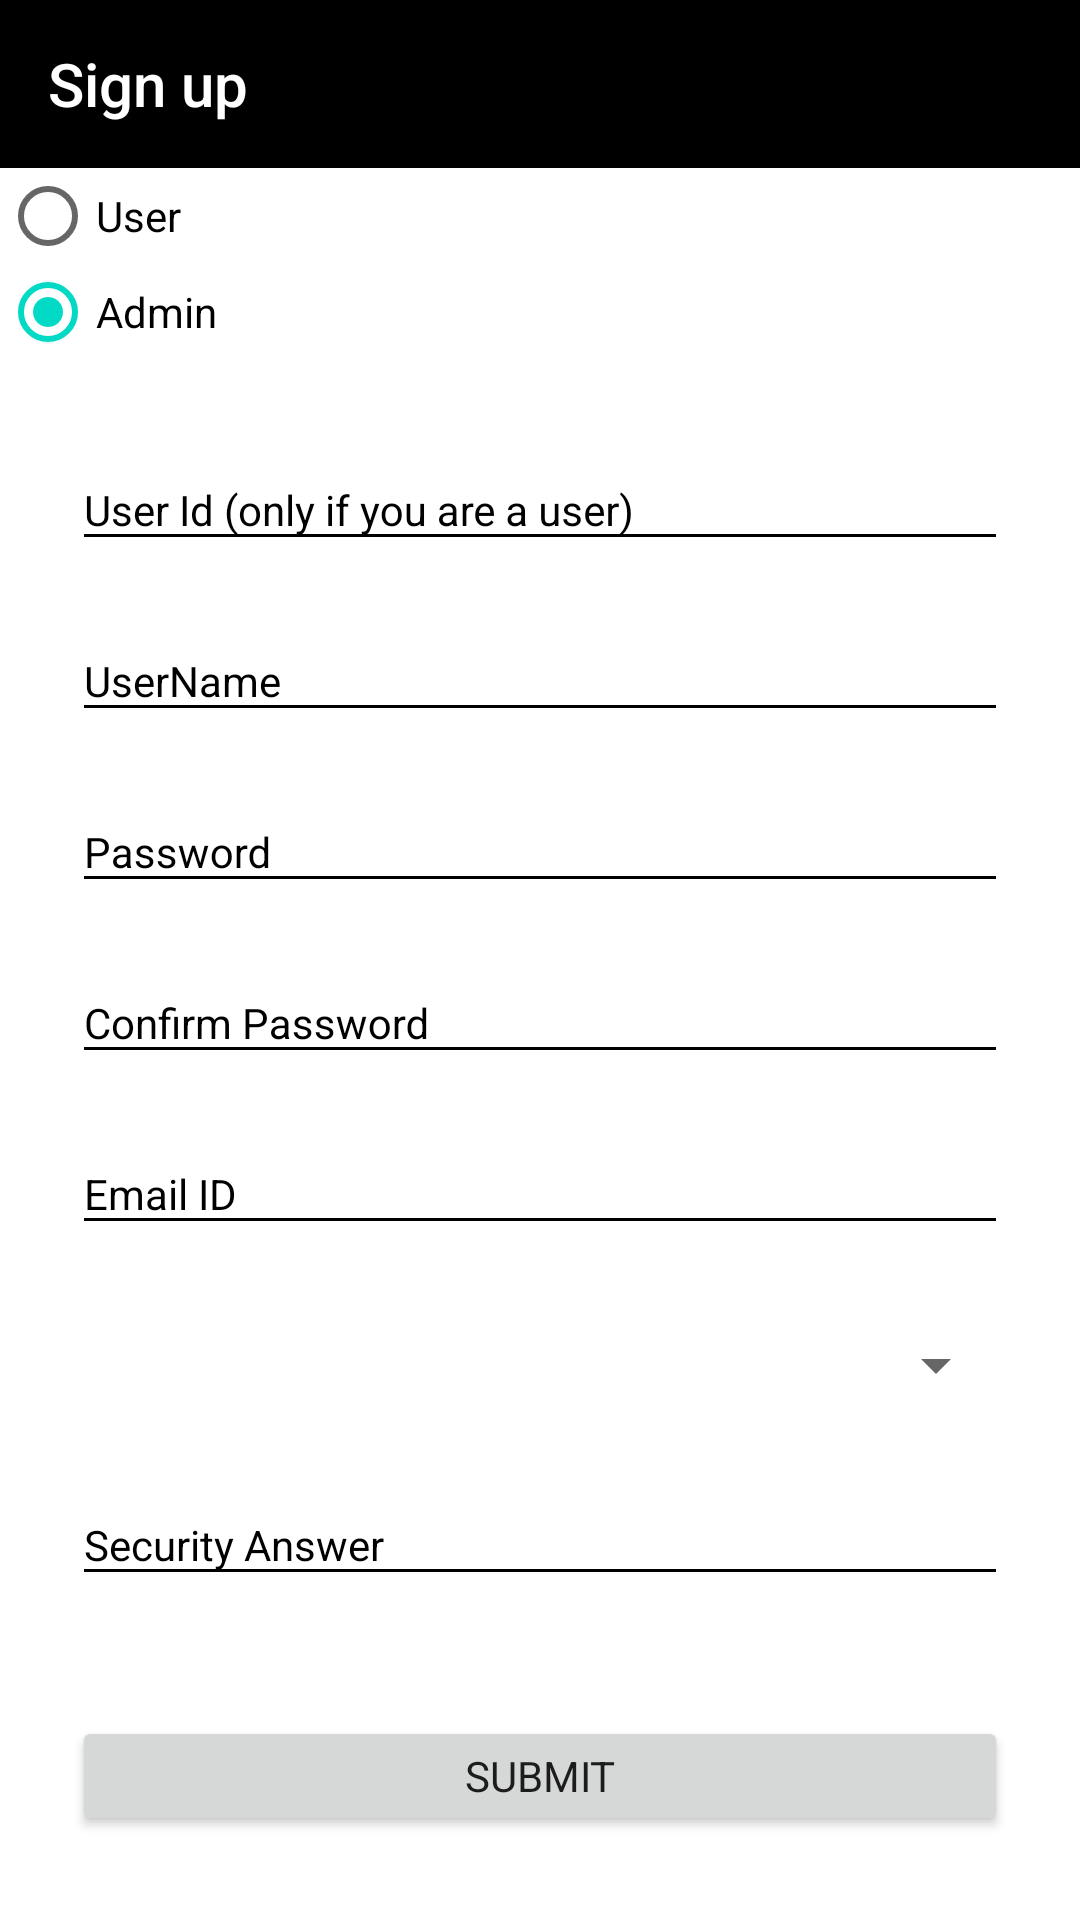

The Android layout XML behind this screen, and the referenced resources:
<!-- AndroidManifest.xml: application theme AppTheme -->
<!-- res/layout/activity_sign_in.xml -->
<android.support.design.widget.CoordinatorLayout xmlns:android="http://schemas.android.com/apk/res/android"
    xmlns:app="http://schemas.android.com/apk/res-auto"
    xmlns:tools="http://schemas.android.com/tools"
    android:layout_width="match_parent"
    android:layout_height="match_parent"
    android:background="@android:color/white"
    android:fitsSystemWindows="false"
    tools:context=".Activities.SignUpActivity">

    <ScrollView
        android:layout_width="match_parent"
        android:layout_height="match_parent">

        <LinearLayout
            android:id="@+id/main_frame"
            android:layout_width="match_parent"
            android:layout_height="match_parent"
            android:fitsSystemWindows="true"
            android:orientation="vertical">

            <android.support.design.widget.AppBarLayout
                android:id="@+id/AppBar"
                android:layout_width="match_parent"
                android:layout_height="wrap_content"
                android:background="@android:color/black"
                android:theme="@style/AppTheme.AppBarOverlay"
                app:elevation="0dp">

                <android.support.v7.widget.Toolbar
                    android:id="@+id/toolbar"
                    android:layout_width="match_parent"
                    android:layout_height="?attr/actionBarSize"
                    android:background="@android:color/black"
                    app:popupTheme="@style/AppTheme.PopupOverlay"
                    app:title="Sign up" />

            </android.support.design.widget.AppBarLayout>

            <LinearLayout
                android:layout_width="wrap_content"
                android:layout_height="wrap_content"
                android:orientation="horizontal">

                <RadioGroup
                    android:layout_width="wrap_content"
                    android:layout_height="wrap_content">

                    <RadioButton
                        android:id="@+id/rbuser"
                        style="@style/Widget.AppCompat.CompoundButton.RadioButton"
                        android:layout_width="163dp"
                        android:layout_height="wrap_content"
                        android:background="@android:color/white"
                        android:checked="true"
                        android:text="User"

                        android:textColor="@android:color/black" />

                    <RadioButton
                        android:id="@+id/rbadmin"
                        style="@style/Widget.AppCompat.CompoundButton.RadioButton"
                        android:layout_width="163dp"
                        android:layout_height="wrap_content"
                        android:layout_weight="1"
                        android:background="@android:color/white"
                        android:checked="true"
                        android:text="Admin"
                        android:textColor="@android:color/black" />
                </RadioGroup>

            </LinearLayout>

            <RelativeLayout
                android:layout_width="match_parent"
                android:layout_height="match_parent"
                android:paddingLeft="24dp"
                android:paddingRight="24dp">

                <android.support.design.widget.TextInputLayout
                    android:id="@+id/fRollLayout"
                    android:layout_width="match_parent"
                    android:layout_height="wrap_content"
                    android:layout_centerHorizontal="true"
                    android:layout_marginTop="20dp"

                    app:theme="@style/TextLabel">

                    <EditText
                        android:id="@+id/userid"
                        android:layout_width="match_parent"
                        android:layout_height="wrap_content"
                        android:layout_marginTop="20dp"
                        android:ems="10"
                        android:hint="User Id (only if you are a user)"
                        android:inputType="number"
                         />
                </android.support.design.widget.TextInputLayout>

                <android.support.design.widget.TextInputLayout
                    android:id="@+id/fUserNameLayout"
                    android:layout_width="match_parent"
                    android:layout_height="wrap_content"
                    android:layout_below="@id/fRollLayout"
                    android:layout_centerHorizontal="true"
                    android:layout_marginTop="10dp"
                    app:theme="@style/TextLabel">

                    <EditText
                        android:id="@+id/fName"
                        android:layout_width="match_parent"
                        android:layout_height="wrap_content"
                        android:layout_marginTop="20dp"
                        android:ems="10"
                        android:hint="UserName"
                         />
                </android.support.design.widget.TextInputLayout>

                <android.support.design.widget.TextInputLayout
                    android:id="@+id/fPasswordLayout"
                    android:layout_width="match_parent"
                    android:layout_height="wrap_content"
                    android:layout_below="@id/fUserNameLayout"
                    android:layout_centerHorizontal="true"
                    android:layout_marginTop="10dp"
                    app:theme="@style/TextLabel">

                    <EditText
                        android:id="@+id/pass"
                        android:layout_width="match_parent"
                        android:layout_height="wrap_content"
                        android:layout_marginTop="20dp"
                        android:ems="10"
                        android:hint="Password"
                        android:inputType="textPassword"
                         />
                </android.support.design.widget.TextInputLayout>

                <android.support.design.widget.TextInputLayout
                    android:id="@+id/Cpasswordlayout"
                    android:layout_width="match_parent"
                    android:layout_height="wrap_content"
                    android:layout_below="@id/fPasswordLayout"
                    android:layout_centerHorizontal="true"
                    android:layout_marginTop="10dp"
                    app:theme="@style/TextLabel">

                    <EditText
                        android:id="@+id/cpass"
                        android:layout_width="match_parent"
                        android:layout_height="wrap_content"
                        android:layout_marginTop="20dp"
                        android:ems="10"
                        android:hint="Confirm Password"
                        android:inputType="textPassword"
                         />


                </android.support.design.widget.TextInputLayout>

                <android.support.design.widget.TextInputLayout
                    android:id="@+id/Emaillayout"
                    android:layout_width="match_parent"
                    android:layout_height="wrap_content"
                    android:layout_below="@id/Cpasswordlayout"
                    android:layout_centerHorizontal="true"
                    android:layout_marginTop="10dp"
                    app:theme="@style/TextLabel">

                    <EditText
                        android:id="@+id/Email"
                        android:layout_width="match_parent"
                        android:layout_height="wrap_content"
                        android:layout_marginTop="20dp"
                        android:ems="10"
                        android:hint="Email ID"
                        android:inputType="textEmailAddress"
                         />

                </android.support.design.widget.TextInputLayout>

                <android.support.v7.widget.AppCompatSpinner
                    android:id="@+id/security_Question"
                    android:layout_width="match_parent"
                    android:layout_height="40dp"
                    android:layout_below="@id/Emaillayout"
                    android:layout_gravity="center_horizontal"
                    android:layout_marginTop="20dp"

                    android:ems="20" />

                <android.support.design.widget.TextInputLayout
                    android:id="@+id/securityanslayout"
                    android:layout_width="match_parent"
                    android:layout_height="wrap_content"
                    android:layout_below="@id/security_Question"
                    android:layout_centerHorizontal="true"
                    android:layout_marginTop="10dp"
                    app:theme="@style/TextLabel">

                    <EditText
                        android:id="@+id/security_Answer"
                        android:layout_width="match_parent"
                        android:layout_height="wrap_content"
                        android:layout_marginTop="20dp"
                        android:ems="10"
                        android:hint="Security Answer"
                        android:inputType="text"
                         />

                    <Button
                        android:id="@+id/btn_signup"
                        android:layout_width="match_parent"
                        android:layout_height="40dp"
                        android:layout_below="@id/securityanslayout"
                        android:layout_marginTop="40dp"
                        android:text="SUBMIT" />

                </android.support.design.widget.TextInputLayout>
            </RelativeLayout>
        </LinearLayout>
    </ScrollView>
</android.support.design.widget.CoordinatorLayout>
<!-- resources referenced by this layout -->
<resources>
  <style name="AppTheme.AppBarOverlay" parent="ThemeOverlay.AppCompat.Dark.ActionBar" />
  <style name="AppTheme.PopupOverlay" parent="ThemeOverlay.AppCompat.Light" />
  <style name="TextLabel" parent="TextAppearance.AppCompat">
          
          <item name="android:textColorHint">@android:color/black</item>
          
          <item name="colorAccent">@android:color/black</item>
          <item name="colorControlNormal">@android:color/black</item>
          <item name="android:textColorHighlight">@android:color/black</item>
          <item name="android:textColorLink">@android:color/black</item>
          <item name="colorControlActivated">@android:color/black</item>
      </style>
  <style name="AppTheme" parent="Theme.AppCompat.Light.NoActionBar">
          
          <item name="colorPrimary">@color/colorPrimary</item>
          <item name="colorPrimaryDark">@color/colorPrimaryDark</item>
          <item name="colorAccent">@color/colorAccent</item>
      </style>
  <!-- not gathered from this repository: default colours our renderer supplied (Android Studio template values) -->
  <color name="colorPrimary">#FF6200EE</color>
  <color name="colorPrimaryDark">#FF3700B3</color>
  <color name="colorAccent">#FF03DAC5</color>
</resources>
